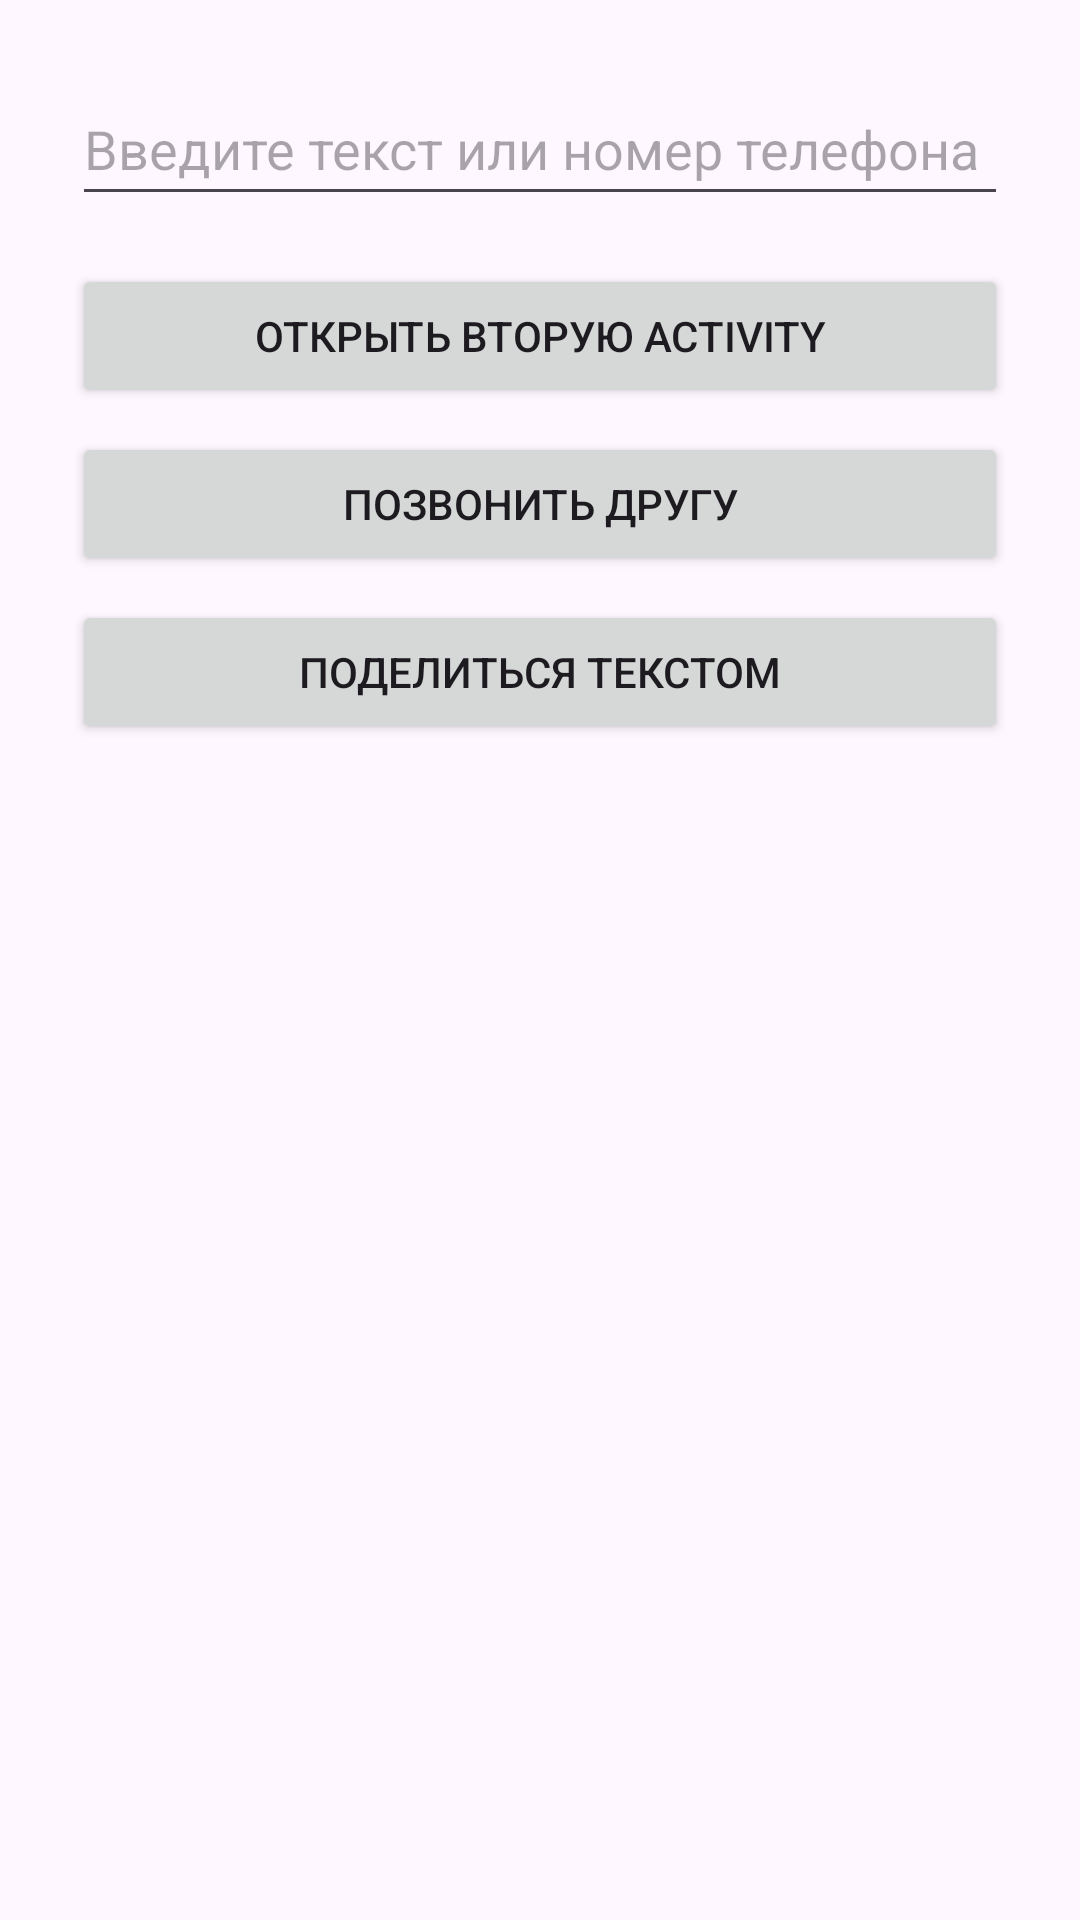

Android layout source for this screen:
<!-- AndroidManifest.xml: application theme Theme.My_test_app -->
<!-- res/layout/activity_main.xml -->
<?xml version="1.0" encoding="utf-8"?>
<LinearLayout xmlns:android="http://schemas.android.com/apk/res/android"
    android:layout_width="match_parent"
    android:layout_height="match_parent"
    android:orientation="vertical"
    android:padding="24dp">

    <EditText
        android:id="@+id/editText"
        android:layout_width="match_parent"
        android:layout_height="wrap_content"
        android:hint="Введите текст или номер телефона"
        android:inputType="text"
        android:minHeight="48dp" />

    <Button
        android:id="@+id/btnOpenSecond"
        android:layout_width="match_parent"
        android:layout_height="wrap_content"
        android:layout_marginTop="16dp"
        android:text="Открыть вторую Activity" />

    <Button
        android:id="@+id/btnCall"
        android:layout_width="match_parent"
        android:layout_height="wrap_content"
        android:layout_marginTop="8dp"
        android:text="Позвонить другу" />

    <Button
        android:id="@+id/btnShare"
        android:layout_width="match_parent"
        android:layout_height="wrap_content"
        android:layout_marginTop="8dp"
        android:text="Поделиться текстом" />

</LinearLayout>
<!-- resources referenced by this layout -->
<resources>
  <style name="Theme.My_test_app" parent="Base.Theme.My_test_app" />
  <style name="Base.Theme.My_test_app" parent="Theme.Material3.DayNight.NoActionBar">
          
          
      </style>
</resources>
